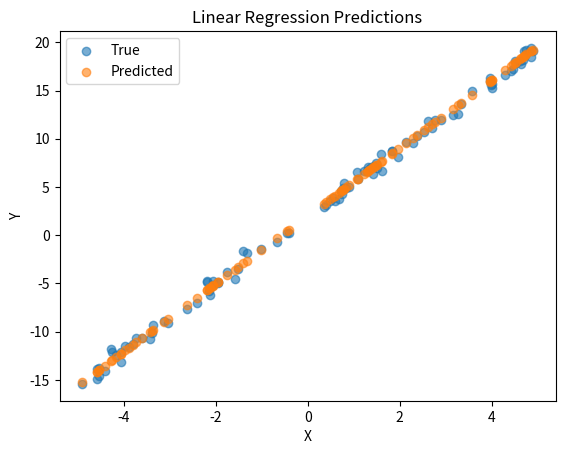

Reproduce this figure in Python.
import argparse
import numpy as np
import matplotlib.pyplot as plt


# Generate synthetic data
class DataGenerator:
    def __init__(self, samples=500, noise=0.5, seed=42):
        self.samples = samples
        self.noise = noise
        self.seed = seed

    def generate(self):
        np.random.seed(self.seed)
        x = np.random.uniform(-5, 5, self.samples)
        y = 3.5 * x + 2 + np.random.normal(0, self.noise, self.samples)
        return x.reshape(-1, 1), y

    def train_test_split(self, x, y, test_ratio=0.2):
        n = len(y)
        indices = np.arange(n)
        np.random.shuffle(indices)
        split = int(n * (1 - test_ratio))
        train_idx, test_idx = indices[:split], indices[split:]
        return x[train_idx], x[test_idx], y[train_idx], y[test_idx]


# Linear Regression Model
class LinearRegressionModel:
    def __init__(self):
        self.weight = 0.0
        self.bias = 0.0

    def predict(self, x):
        return self.weight * x.flatten() + self.bias


# Train using Gradient Descent
class Trainer:
    def __init__(self, model, lr=0.01, epochs=1000):
        self.model = model
        self.lr = lr
        self.epochs = epochs

    def train(self, x, y):
        n = len(y)
        for _ in range(self.epochs):
            preds = self.model.predict(x)
            dw = (-2 / n) * np.sum((y - preds) * x.flatten())
            db = (-2 / n) * np.sum(y - preds)
            self.model.weight -= self.lr * dw
            self.model.bias -= self.lr * db


# Evaluator for metrics
class Evaluator:
    def __init__(self, model):
        self.model = model

    def mse(self, x, y):
        preds = self.model.predict(x)
        return np.mean((y - preds) ** 2)


# Visualisation
class Visualiser:
    @staticmethod
    def plot_predictions(x, y_true, y_pred):
        plt.scatter(x, y_true, label='True', alpha=0.6)
        plt.scatter(x, y_pred, label='Predicted', alpha=0.6)
        plt.xlabel('X')
        plt.ylabel('Y')
        plt.title('Linear Regression Predictions')
        plt.legend()
        plt.show()


# Main CLI
def main():
    parser = argparse.ArgumentParser(description="OpenLearn CLI Trainer")
    parser.add_argument("--samples", type=int, default=500)
    parser.add_argument("--epochs", type=int, default=1000)
    parser.add_argument("--lr", type=float, default=0.01)
    args = parser.parse_args()

    # Data
    data_gen = DataGenerator(samples=args.samples)
    x, y = data_gen.generate()
    x_train, x_test, y_train, y_test = data_gen.train_test_split(x, y)

    # Model
    model = LinearRegressionModel()
    trainer = Trainer(model, lr=args.lr, epochs=args.epochs)
    trainer.train(x_train, y_train)

    # Evaluation
    evaluator = Evaluator(model)
    train_error = evaluator.mse(x_train, y_train)
    test_error = evaluator.mse(x_test, y_test)

    print("\nTraining complete!\n")
    print(f"Weight: {model.weight:.3f}")
    print(f"Bias: {model.bias:.3f}")
    print(f"Train MSE: {train_error:.4f}")
    print(f"Test MSE: {test_error:.4f}\n")

    # Visualisation
    y_pred = model.predict(x_test)
    Visualiser.plot_predictions(x_test, y_test, y_pred)


if __name__ == "__main__":
    main()
